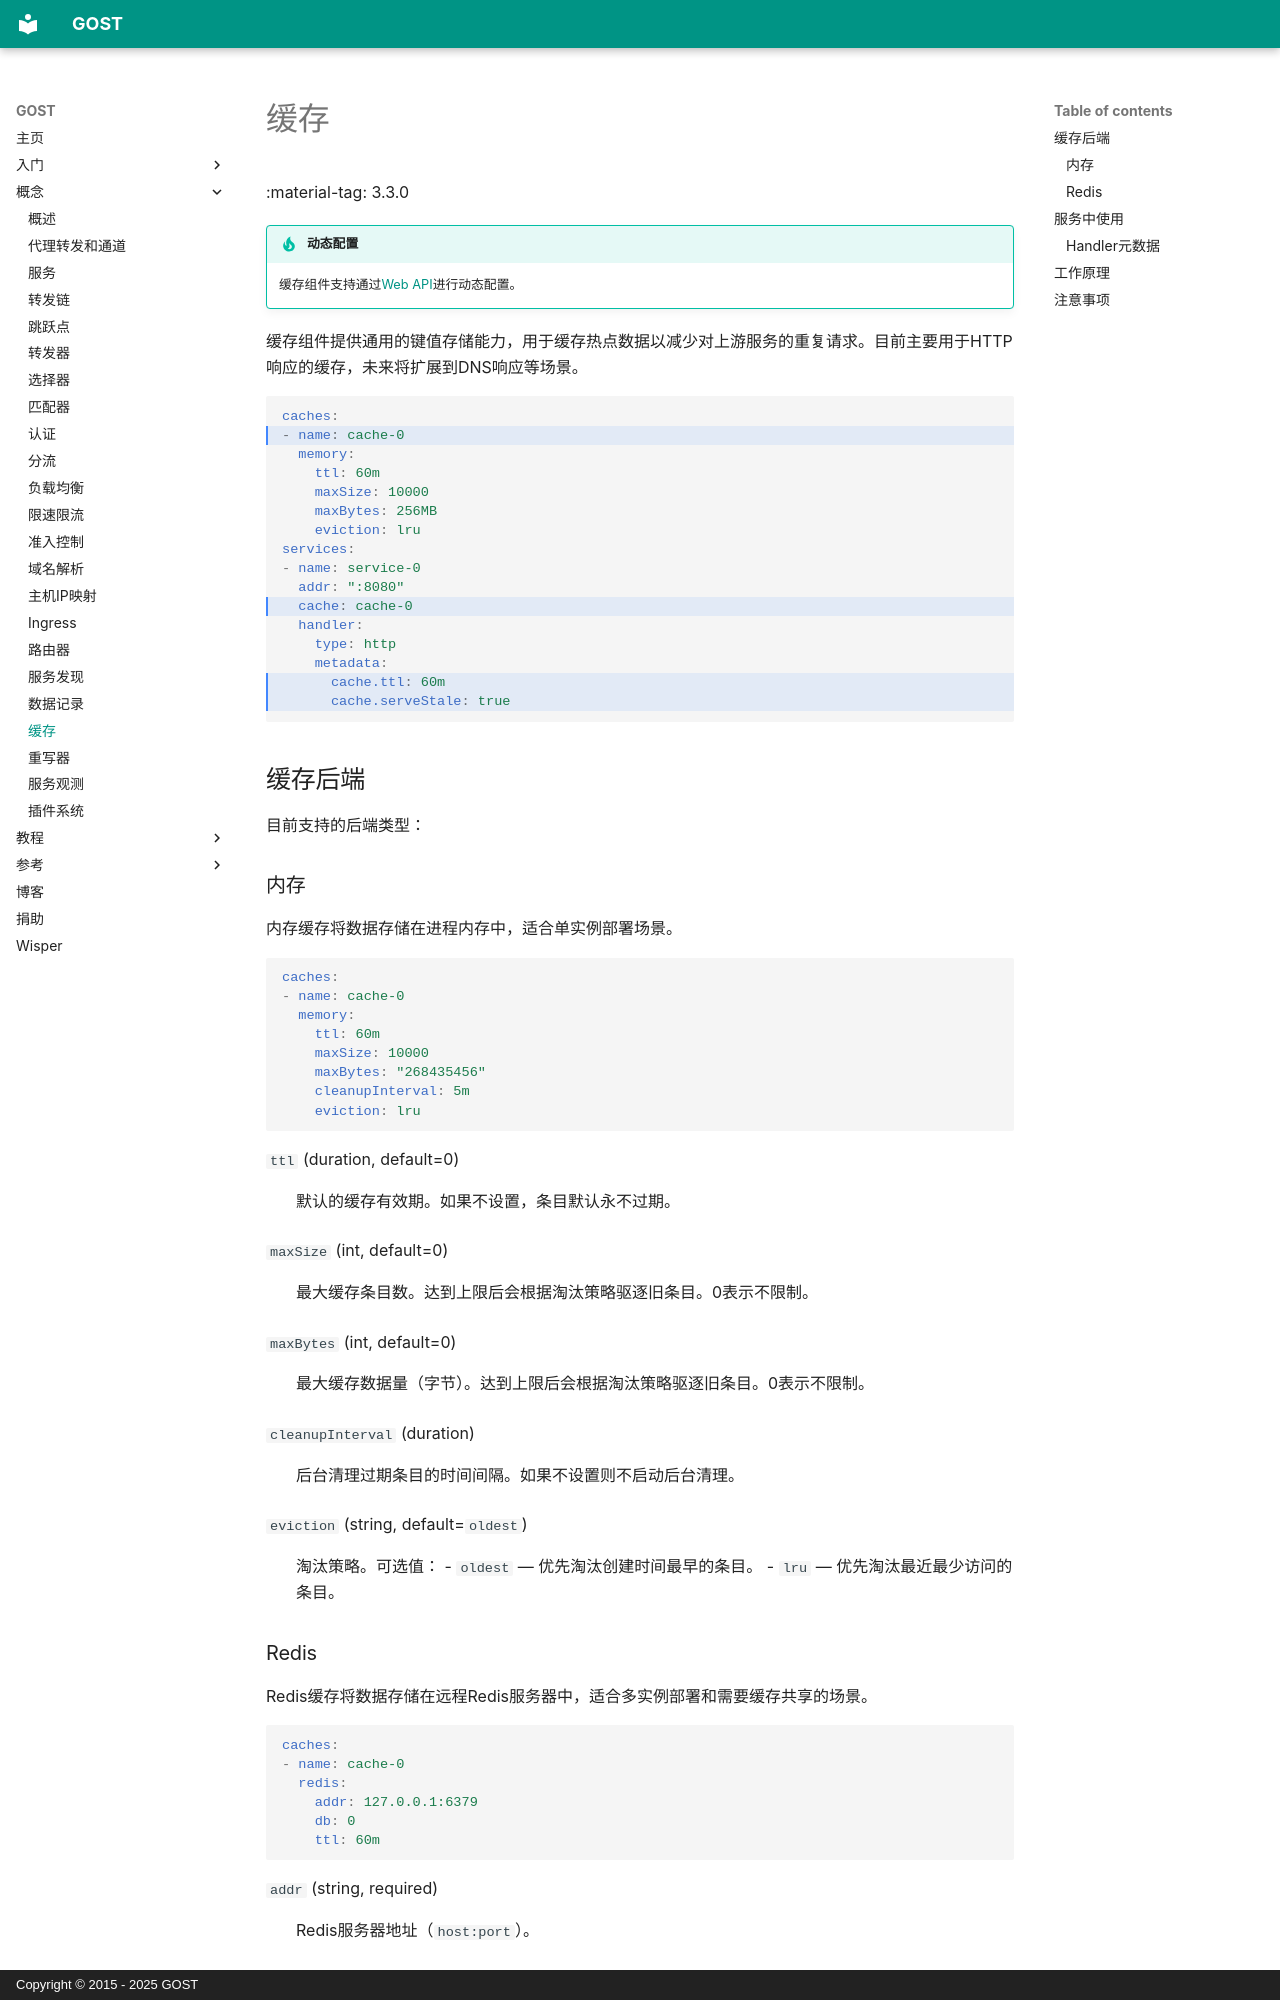

repository: go-gost/docs · page: concepts/cache/index.html · generator: mkdocs · copyright: Copyright © 2015 - 2025 GOST

---
comments: true
---

# 缓存

:material-tag: 3.3.0

!!! tip "动态配置"
    缓存组件支持通过[Web API](../tutorials/api/overview.md)进行动态配置。

缓存组件提供通用的键值存储能力，用于缓存热点数据以减少对上游服务的重复请求。目前主要用于HTTP响应的缓存，未来将扩展到DNS响应等场景。

```yaml hl_lines="2 11 15 16"
caches:
- name: cache-0
  memory:
    ttl: 60m
    maxSize: 10000
    maxBytes: 256MB
    eviction: lru
services:
- name: service-0
  addr: ":8080"
  cache: cache-0
  handler:
    type: http
    metadata:
      cache.ttl: 60m
      cache.serveStale: true
```

## 缓存后端

目前支持的后端类型：

### 内存

内存缓存将数据存储在进程内存中，适合单实例部署场景。

```yaml
caches:
- name: cache-0
  memory:
    ttl: 60m
    maxSize: 10000
    maxBytes: "268435456"
    cleanupInterval: 5m
    eviction: lru
```

`ttl` (duration, default=0)
:    默认的缓存有效期。如果不设置，条目默认永不过期。

`maxSize` (int, default=0)
:    最大缓存条目数。达到上限后会根据淘汰策略驱逐旧条目。0表示不限制。

`maxBytes` (int, default=0)
:    最大缓存数据量（字节）。达到上限后会根据淘汰策略驱逐旧条目。0表示不限制。

`cleanupInterval` (duration)
:    后台清理过期条目的时间间隔。如果不设置则不启动后台清理。

`eviction` (string, default=`oldest`)
:    淘汰策略。可选值：
    - `oldest` — 优先淘汰创建时间最早的条目。
    - `lru` — 优先淘汰最近最少访问的条目。
